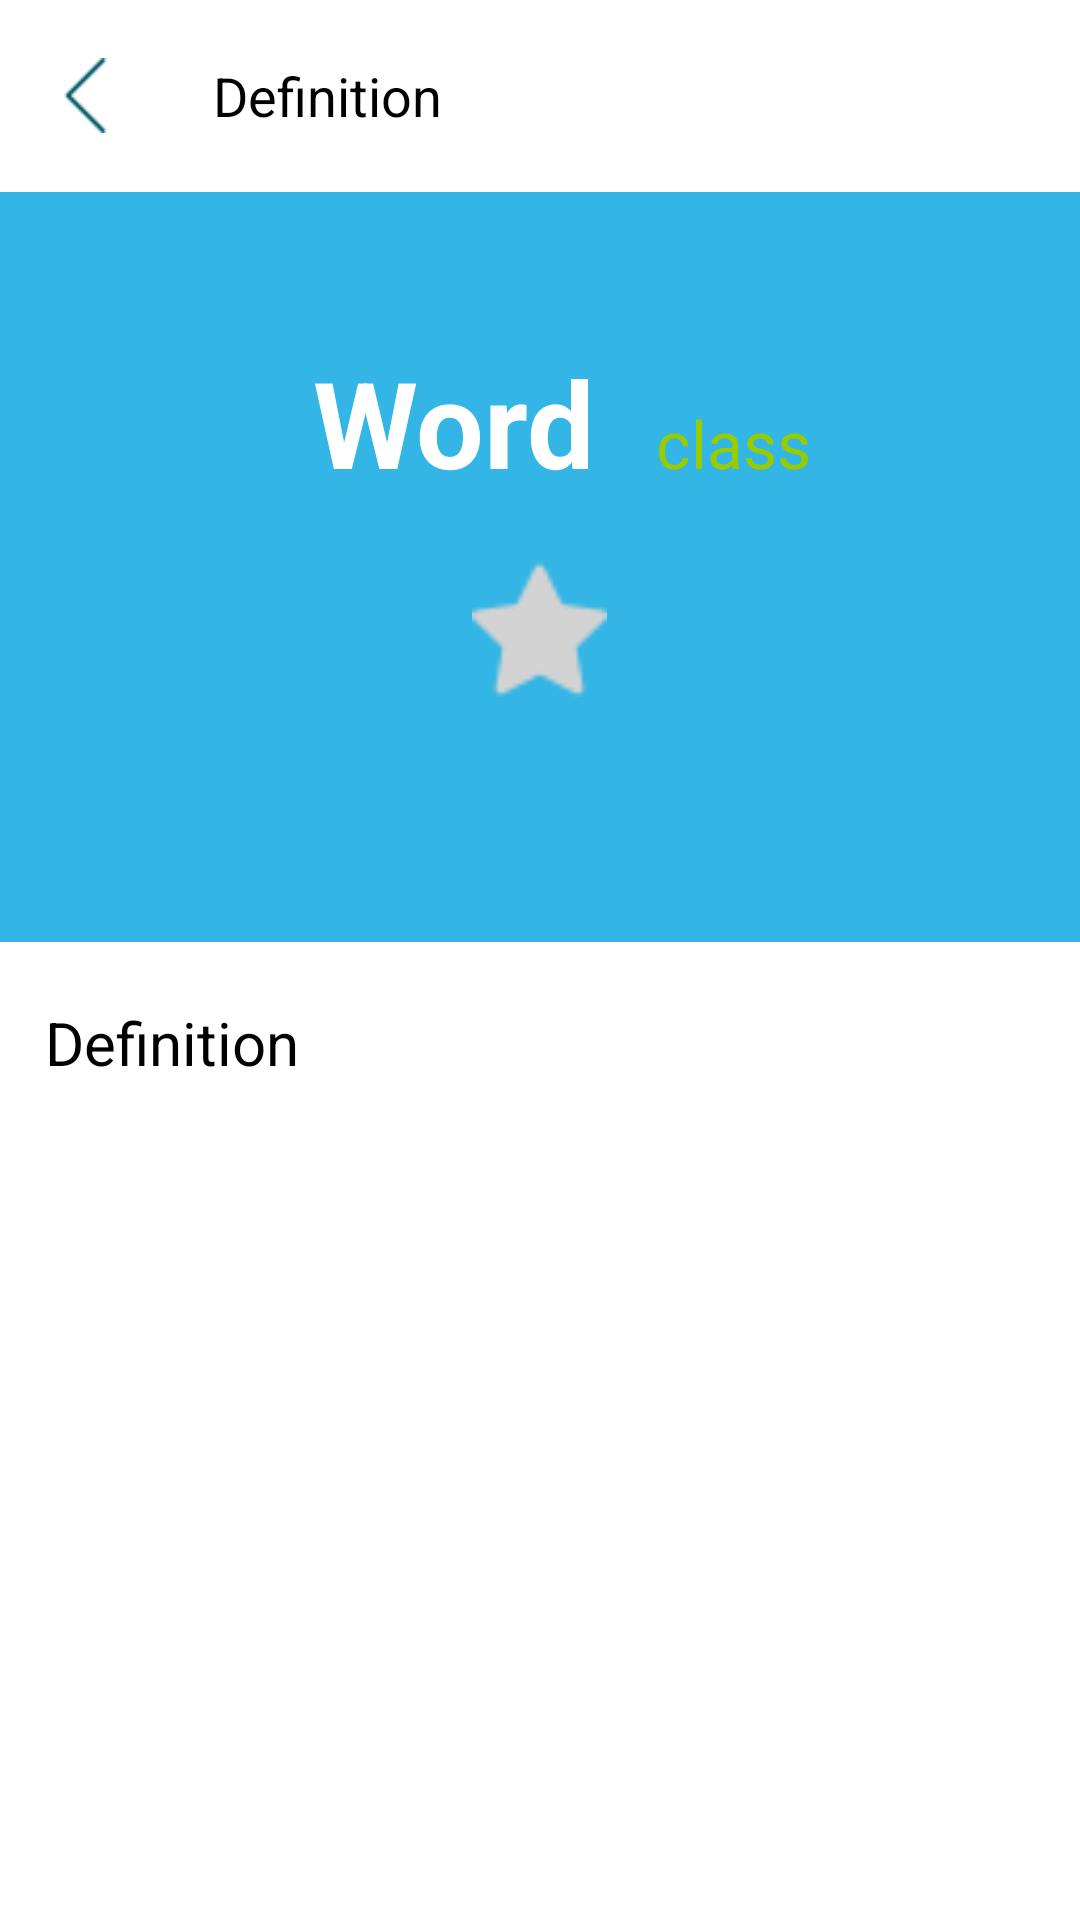

This screen was rendered from an Android layout file. Write that file and the resources it references.
<!-- AndroidManifest.xml: application theme AppTheme -->
<!-- res/layout/activity_definition.xml -->
<?xml version="1.0" encoding="utf-8"?>
<RelativeLayout
    xmlns:android="http://schemas.android.com/apk/res/android"
    xmlns:app="http://schemas.android.com/apk/res-auto"
    xmlns:tools="http://schemas.android.com/tools"
    android:layout_width="match_parent"
    android:layout_height="match_parent"
    tools:context=".Activity.DefinitionActivity"
    android:background="@android:color/white">

    <include
        android:id="@+id/toolbar_definition"
        layout = "@layout/toolbar_definition">
    </include>
    <RelativeLayout
        android:id="@+id/rl_2"
        android:layout_width="match_parent"
        android:layout_height="250dp"
        android:paddingTop="50dp"
        android:background="@android:color/holo_blue_light"
        android:layout_below="@id/toolbar_definition">
    <LinearLayout
        android:id="@+id/ll_2"
        android:layout_width="match_parent"
        android:layout_height="wrap_content"
        android:orientation="horizontal"
        android:gravity="center_horizontal">

        <TextView
            android:id="@+id/txt_def_word"
            android:layout_width="wrap_content"
            android:layout_height="wrap_content"
            android:layout_marginLeft="15dp"
            android:text = "Word"
            android:textStyle="bold"
            android:textSize="40sp"
            android:textColor="@android:color/white"/>

        <TextView
            android:id="@+id/txt_def_class"
            android:layout_width="wrap_content"
            android:layout_height="wrap_content"
            android:textColor="@android:color/holo_green_light"
            android:text = "class"
            android:textSize="22sp"
            android:layout_marginLeft="20dp"/>

    </LinearLayout>
        <ImageView
            android:id="@+id/bookmark_change"
            android:layout_width="45dp"
            android:layout_height="45dp"
            android:layout_below="@id/ll_2"
            android:background="@drawable/bookmark_seletor"
            android:layout_centerHorizontal="true"
            android:layout_marginTop="20dp"
            android:onClick="btn_change_click"/>
    </RelativeLayout>

    <ScrollView
        android:layout_below="@id/rl_2"
        android:layout_width="match_parent"
        android:layout_height="match_parent">
        <TextView
            android:paddingTop="20dp"
            android:id="@+id/txt_def_def"
            android:layout_width="match_parent"
            android:layout_height="match_parent"
            android:text="Definition"
            android:textColor="@android:color/black"
            android:textSize="20sp"
            android:paddingHorizontal="15dp"
            android:breakStrategy="simple"/>
    </ScrollView>
</RelativeLayout>
<!-- res/layout/toolbar_definition.xml (included above) -->
<?xml version="1.0" encoding="utf-8"?>
<android.support.v7.widget.Toolbar
    xmlns:android="http://schemas.android.com/apk/res/android"
    android:layout_width="match_parent"
    android:layout_height="48dp"
    android:layout_marginVertical="8dp">

    <LinearLayout
        android:layout_width="match_parent"
        android:layout_height="wrap_content"
        android:gravity="center_vertical">

        <ImageView
            android:id="@+id/btn_back2"
            android:layout_width="25dp"
            android:layout_height="25dp"
            android:background="@drawable/back"
            android:onClick="btn_back2_click"/>

        <TextView
            android:layout_width="wrap_content"
            android:layout_height="wrap_content"
            android:text="Definition"
            android:layout_marginLeft="30dp"
            android:textColor="@android:color/black"
            android:textSize="18sp"/>

    </LinearLayout>

</android.support.v7.widget.Toolbar>
<!-- resources referenced by this layout -->
<resources>
  <!-- drawable back: png bitmap (drawable, 474 bytes) -->
  <!-- drawable bookmark_seletor (drawable) -->
  <?xml version="1.0" encoding="utf-8"?>
  <selector xmlns:android="http://schemas.android.com/apk/res/android">
      <item
          android:state_selected="false"
          android:drawable="@drawable/bookmark_yet"/>
      <item
          android:state_selected="true"
          android:drawable="@drawable/star"/>
  </selector>
  <style name="AppTheme" parent="Theme.AppCompat.Light.DarkActionBar">
          
          <item name="colorPrimary">@color/colorPrimary</item>
          <item name="colorPrimaryDark">@color/colorPrimaryDark</item>
          <item name="colorAccent">@color/colorAccent</item>
          
          <item name="windowActionBar">false</item>
          <item name="windowNoTitle">true</item>
      </style>
  <!-- drawable bookmark_yet: png bitmap (drawable, 807 bytes) -->
  <!-- drawable star: png bitmap (drawable, 1870 bytes) -->
  <!-- not gathered from this repository: default colours our renderer supplied (Android Studio template values) -->
  <color name="colorPrimary">#FF6200EE</color>
  <color name="colorPrimaryDark">#FF3700B3</color>
  <color name="colorAccent">#FF03DAC5</color>
</resources>
